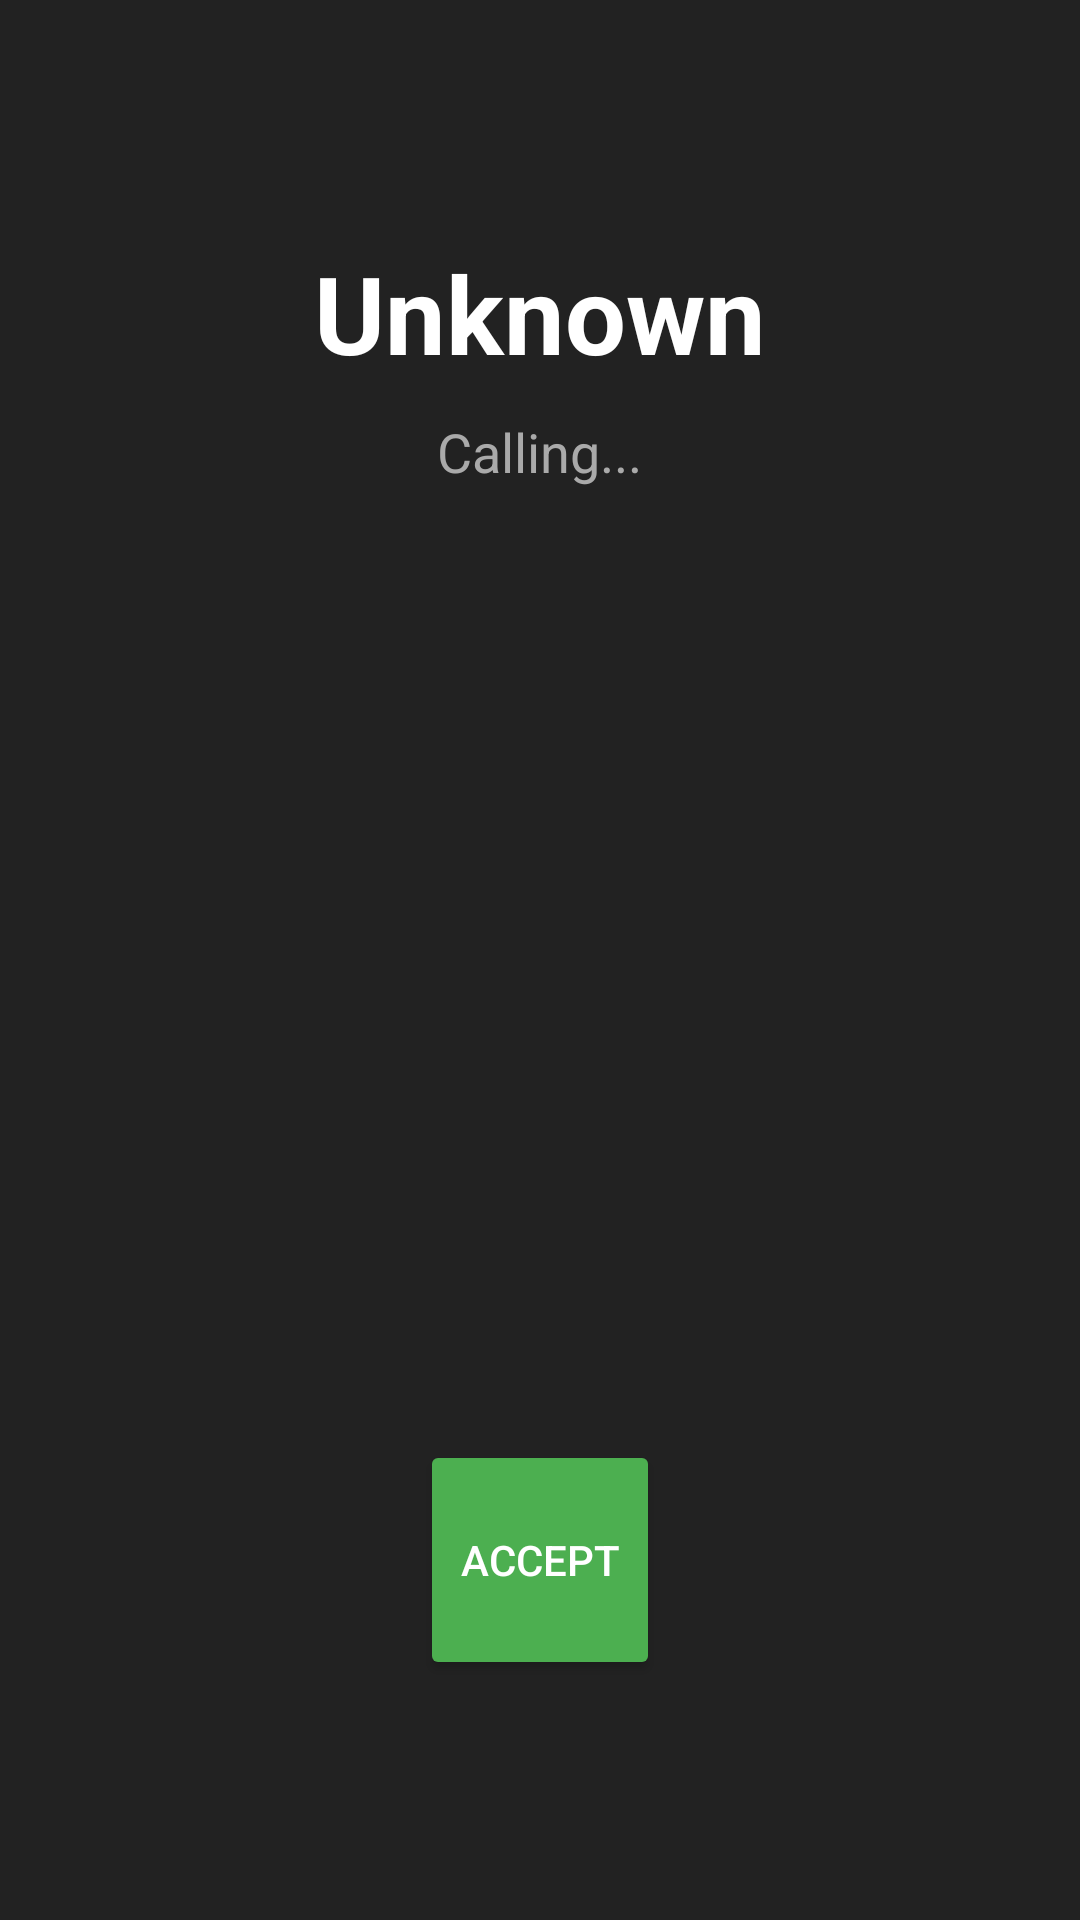

Layout XML and referenced resources for this Android screen:
<!-- AndroidManifest.xml: activity theme Theme.AppCompat.NoActionBar -->
<!-- res/layout/activity_fake_call.xml -->
<?xml version="1.0" encoding="utf-8"?>
<RelativeLayout xmlns:android="http://schemas.android.com/apk/res/android"
    android:layout_width="match_parent"
    android:layout_height="match_parent"
    android:background="#222222">

    <LinearLayout
        android:layout_width="match_parent"
        android:layout_height="wrap_content"
        android:orientation="vertical"
        android:gravity="center"
        android:layout_marginTop="80dp">

        <TextView
            android:id="@+id/tvIncomingName"
            android:layout_width="wrap_content"
            android:layout_height="wrap_content"
            android:text="Unknown"
            android:textColor="#FFFFFF"
            android:textSize="36sp"
            android:textStyle="bold"/>

        <TextView
            android:id="@+id/tvCallStatus"
            android:layout_width="wrap_content"
            android:layout_height="wrap_content"
            android:text="Calling..."
            android:textColor="#AAAAAA"
            android:textSize="18sp"
            android:layout_marginTop="10dp"/>
    </LinearLayout>

    <GridLayout
        android:id="@+id/layoutControls"
        android:layout_width="match_parent"
        android:layout_height="wrap_content"
        android:columnCount="3"
        android:rowCount="1"
        android:layout_centerInParent="true"
        android:padding="10dp"
        android:visibility="invisible">

        <LinearLayout
            android:orientation="vertical"
            android:gravity="center"
            android:layout_width="wrap_content"
            android:layout_height="wrap_content"
            android:layout_margin="10dp"
            android:layout_columnWeight="1">
            <Button
                android:id="@+id/btnMute"
                android:layout_width="60dp"
                android:layout_height="60dp"
                android:background="@android:drawable/ic_menu_close_clear_cancel"
                android:backgroundTint="#FFFFFF"
                android:alpha="0.7"/>
            <TextView android:text="Mute" android:textColor="#FFF" android:layout_width="wrap_content" android:layout_height="wrap_content"/>
        </LinearLayout>

        <LinearLayout
            android:orientation="vertical"
            android:gravity="center"
            android:layout_width="wrap_content"
            android:layout_height="wrap_content"
            android:layout_margin="10dp"
            android:layout_columnWeight="1">
            <Button
                android:id="@+id/btnKeypad"
                android:layout_width="60dp"
                android:layout_height="60dp"
                android:background="@android:drawable/ic_menu_help"
                android:backgroundTint="#FFFFFF"
                android:alpha="0.7"/>
            <TextView android:text="Keypad" android:textColor="#FFF" android:layout_width="wrap_content" android:layout_height="wrap_content"/>
        </LinearLayout>

        <LinearLayout
            android:orientation="vertical"
            android:gravity="center"
            android:layout_width="wrap_content"
            android:layout_height="wrap_content"
            android:layout_margin="10dp"
            android:layout_columnWeight="1">
            <Button
                android:id="@+id/btnSpeaker"
                android:layout_width="60dp"
                android:layout_height="60dp"
                android:background="@android:drawable/ic_lock_silent_mode_off"
                android:backgroundTint="#FFFFFF"
                android:alpha="0.7"/>
            <TextView android:text="Speaker" android:textColor="#FFF" android:layout_width="wrap_content" android:layout_height="wrap_content"/>
        </LinearLayout>

    </GridLayout>

    <Button
        android:id="@+id/btnAnswer"
        android:layout_width="80dp"
        android:layout_height="80dp"
        android:text="Accept"
        android:layout_alignParentBottom="true"
        android:layout_centerHorizontal="true"
        android:layout_marginBottom="80dp"
        android:backgroundTint="#4CAF50"/>

    <Button
        android:id="@+id/btnHangup"
        android:layout_width="80dp"
        android:layout_height="80dp"
        android:text="End"
        android:visibility="gone"
        android:layout_alignParentBottom="true"
        android:layout_centerHorizontal="true"
        android:layout_marginBottom="80dp"
        android:backgroundTint="#F44336"/>

</RelativeLayout>
<!-- resources referenced by this layout -->
<resources>

</resources>
